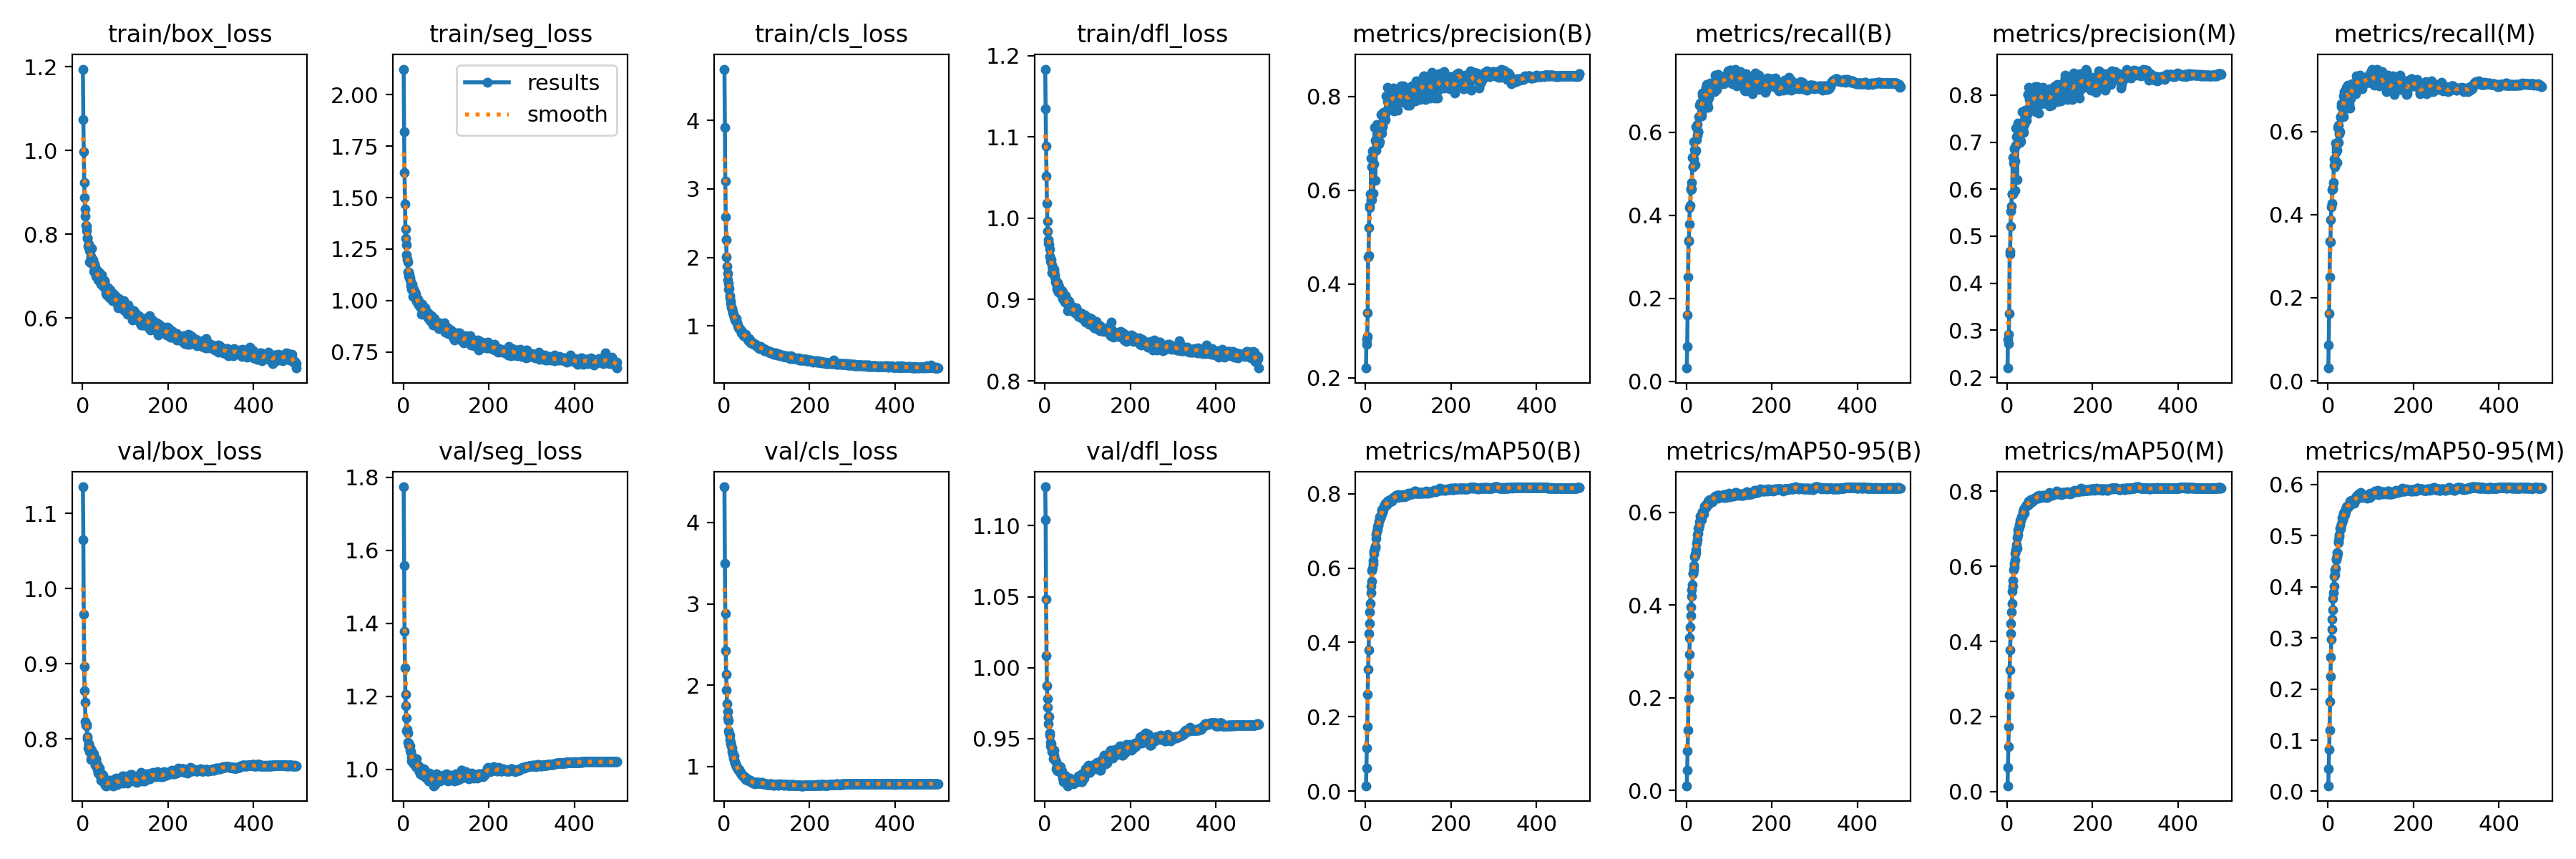

Values plotted in this chart, from the file beside it:
epoch, train/box_loss, train/seg_loss, train/cls_loss, train/dfl_loss, metrics/precision(B), metrics/recall(B), metrics/mAP50(B), metrics/mAP50-95(B), metrics/precision(M), metrics/recall(M), metrics/mAP50(M), metrics/mAP50-95(M), val/box_loss, val/seg_loss, val/cls_loss, val/dfl_loss, lr/pg0, lr/pg1, lr/pg2
1, 1.194, 2.123, 4.746, 1.183, 0.2207, 0.03218, 0.01462, 0.01049, 0.2198, 0.03075, 0.01549, 0.01086, 1.135, 1.774, 4.438, 1.127, 0.06682, 3.3211e-05, 3.3211e-05
2, 1.074, 1.818, 3.896, 1.135, 0.2814, 0.08415, 0.06208, 0.0435, 0.2808, 0.08653, 0.0643, 0.04394, 1.065, 1.559, 3.498, 1.104, 0.03352, 6.6412e-05, 6.6412e-05
3, 0.9961, 1.621, 3.11, 1.089, 0.2716, 0.1608, 0.1168, 0.08607, 0.2725, 0.1627, 0.1191, 0.08184, 0.9658, 1.378, 2.878, 1.048, 0.000222, 9.9482e-05, 9.9482e-05
4, 0.9242, 1.469, 2.59, 1.052, 0.2885, 0.252, 0.1737, 0.1309, 0.2909, 0.2491, 0.1735, 0.119, 0.8962, 1.278, 2.428, 1.008, 9.9406e-05, 9.9406e-05, 9.9406e-05
5, 0.8875, 1.348, 2.252, 1.018, 0.3377, 0.3369, 0.2599, 0.1976, 0.3365, 0.336, 0.2568, 0.1758, 0.8638, 1.205, 2.135, 0.9873, 9.9406e-05, 9.9406e-05, 9.9406e-05
6, 0.8607, 1.301, 2.011, 0.9964, 0.4576, 0.3387, 0.3283, 0.2509, 0.4626, 0.334, 0.3243, 0.2245, 0.849, 1.174, 1.94, 0.978, 9.9208e-05, 9.9208e-05, 9.9208e-05
7, 0.8429, 1.272, 1.875, 0.9843, 0.4611, 0.3786, 0.379, 0.2935, 0.4686, 0.3874, 0.3769, 0.2629, 0.8232, 1.14, 1.777, 0.972, 9.901e-05, 9.901e-05, 9.901e-05
8, 0.8212, 1.222, 1.767, 0.9738, 0.5207, 0.4179, 0.4234, 0.33, 0.5211, 0.4187, 0.421, 0.2974, 0.8189, 1.106, 1.676, 0.9655, 9.8812e-05, 9.8812e-05, 9.8812e-05
9, 0.8193, 1.2, 1.676, 0.9688, 0.5678, 0.4246, 0.4506, 0.3529, 0.5532, 0.4275, 0.4486, 0.3176, 0.8175, 1.109, 1.597, 0.9607, 9.8614e-05, 9.8614e-05, 9.8614e-05
10, 0.8095, 1.189, 1.626, 0.9678, 0.5626, 0.462, 0.4817, 0.3768, 0.5639, 0.4603, 0.4782, 0.3372, 0.8193, 1.1, 1.558, 0.9656, 9.8416e-05, 9.8416e-05, 9.8416e-05
11, 0.7917, 1.139, 1.541, 0.9621, 0.5912, 0.4659, 0.5043, 0.3953, 0.5895, 0.4618, 0.5011, 0.3542, 0.8001, 1.074, 1.441, 0.9525, 9.8218e-05, 9.8218e-05, 9.8218e-05
12, 0.7904, 1.14, 1.545, 0.9534, 0.5799, 0.463, 0.5344, 0.4187, 0.5893, 0.4634, 0.5335, 0.377, 0.803, 1.073, 1.401, 0.9542, 9.802e-05, 9.802e-05, 9.802e-05
13, 0.7709, 1.117, 1.439, 0.9474, 0.6683, 0.4798, 0.5515, 0.4327, 0.6666, 0.4776, 0.5475, 0.3882, 0.788, 1.065, 1.385, 0.9447, 9.7822e-05, 9.7822e-05, 9.7822e-05
14, 0.776, 1.128, 1.416, 0.9503, 0.5792, 0.5397, 0.5653, 0.4439, 0.5893, 0.5341, 0.5628, 0.4009, 0.7928, 1.068, 1.331, 0.9472, 9.7624e-05, 9.7624e-05, 9.7624e-05
15, 0.7693, 1.111, 1.357, 0.9491, 0.6506, 0.5174, 0.5931, 0.4682, 0.6553, 0.5175, 0.5909, 0.4206, 0.7938, 1.064, 1.302, 0.9463, 9.7426e-05, 9.7426e-05, 9.7426e-05
16, 0.7608, 1.099, 1.323, 0.9425, 0.6834, 0.5163, 0.5989, 0.4692, 0.685, 0.5146, 0.5979, 0.4238, 0.7899, 1.051, 1.278, 0.9426, 9.7228e-05, 9.7228e-05, 9.7228e-05
17, 0.734, 1.074, 1.277, 0.9332, 0.6827, 0.5366, 0.6098, 0.4765, 0.6878, 0.5325, 0.6077, 0.4326, 0.7835, 1.046, 1.254, 0.9406, 9.703e-05, 9.703e-05, 9.703e-05
18, 0.7601, 1.091, 1.253, 0.9383, 0.5935, 0.5771, 0.6193, 0.4861, 0.5981, 0.5722, 0.6176, 0.436, 0.7882, 1.049, 1.227, 0.9422, 9.6832e-05, 9.6832e-05, 9.6832e-05
19, 0.7474, 1.075, 1.244, 0.9378, 0.6556, 0.5579, 0.6377, 0.5041, 0.6596, 0.5589, 0.6345, 0.4534, 0.7841, 1.033, 1.185, 0.9417, 9.6634e-05, 9.6634e-05, 9.6634e-05
20, 0.7427, 1.055, 1.198, 0.9336, 0.6845, 0.554, 0.646, 0.5073, 0.6938, 0.5512, 0.6428, 0.4559, 0.7728, 1.023, 1.17, 0.9356, 9.6436e-05, 9.6436e-05, 9.6436e-05
21, 0.7651, 1.081, 1.192, 0.9375, 0.7333, 0.523, 0.6505, 0.5102, 0.7295, 0.5247, 0.6441, 0.4598, 0.7772, 1.021, 1.149, 0.9385, 9.6238e-05, 9.6238e-05, 9.6238e-05
22, 0.7414, 1.057, 1.171, 0.935, 0.7056, 0.5565, 0.6591, 0.5188, 0.712, 0.5551, 0.6582, 0.4668, 0.7855, 1.022, 1.108, 0.9416, 9.604e-05, 9.604e-05, 9.604e-05
23, 0.7283, 1.022, 1.143, 0.9273, 0.6215, 0.613, 0.654, 0.5132, 0.6197, 0.6091, 0.648, 0.466, 0.7749, 1.023, 1.128, 0.9351, 9.5842e-05, 9.5842e-05, 9.5842e-05
24, 0.739, 1.055, 1.131, 0.9304, 0.6843, 0.5822, 0.6795, 0.5336, 0.6964, 0.5732, 0.6776, 0.487, 0.7743, 1.014, 1.078, 0.9356, 9.5644e-05, 9.5644e-05, 9.5644e-05
25, 0.7309, 1.043, 1.117, 0.9213, 0.7029, 0.6183, 0.6905, 0.5407, 0.6997, 0.6145, 0.6837, 0.4912, 0.7716, 1.016, 1.064, 0.9345, 9.5446e-05, 9.5446e-05, 9.5446e-05
26, 0.7111, 1.026, 1.087, 0.9207, 0.7403, 0.5936, 0.6998, 0.552, 0.7409, 0.5937, 0.6973, 0.4983, 0.7728, 1.03, 1.047, 0.929, 9.5248e-05, 9.5248e-05, 9.5248e-05
27, 0.7259, 1.034, 1.081, 0.922, 0.7279, 0.6024, 0.7022, 0.5554, 0.7296, 0.6012, 0.6991, 0.5017, 0.7802, 1.022, 1.022, 0.9339, 9.505e-05, 9.505e-05, 9.505e-05
28, 0.7276, 1.042, 1.108, 0.9167, 0.7043, 0.6008, 0.7107, 0.5657, 0.7029, 0.5999, 0.7047, 0.5142, 0.7745, 1.017, 1.013, 0.9306, 9.4852e-05, 9.4852e-05, 9.4852e-05
29, 0.7095, 1.005, 1.064, 0.913, 0.7205, 0.6377, 0.7137, 0.566, 0.7202, 0.634, 0.7104, 0.5126, 0.7681, 1.006, 1.002, 0.9279, 9.4654e-05, 9.4654e-05, 9.4654e-05
30, 0.7215, 1.032, 1.047, 0.9209, 0.7063, 0.637, 0.7169, 0.5722, 0.7012, 0.6349, 0.7107, 0.5133, 0.7653, 1.016, 0.9907, 0.9273, 9.4456e-05, 9.4456e-05, 9.4456e-05
31, 0.6996, 0.9948, 1.043, 0.9091, 0.6993, 0.6659, 0.7268, 0.5801, 0.7, 0.6589, 0.7231, 0.5226, 0.7735, 1.029, 0.9897, 0.9309, 9.4258e-05, 9.4258e-05, 9.4258e-05
32, 0.7117, 1.008, 1.001, 0.9178, 0.7028, 0.671, 0.7303, 0.5821, 0.7018, 0.6661, 0.7229, 0.5211, 0.7728, 1.014, 0.9724, 0.9304, 9.406e-05, 9.406e-05, 9.406e-05
33, 0.7136, 1.001, 0.9871, 0.9152, 0.7271, 0.6682, 0.7381, 0.592, 0.7221, 0.6616, 0.7301, 0.5349, 0.7645, 1.013, 0.9627, 0.9279, 9.3862e-05, 9.3862e-05, 9.3862e-05
34, 0.699, 0.992, 0.9767, 0.9101, 0.7258, 0.6616, 0.7354, 0.5884, 0.7264, 0.6607, 0.7315, 0.5302, 0.7592, 1.004, 0.955, 0.9274, 9.3664e-05, 9.3664e-05, 9.3664e-05
35, 0.7123, 1.006, 0.9711, 0.9125, 0.7309, 0.6466, 0.7349, 0.585, 0.7365, 0.6437, 0.7321, 0.5303, 0.7663, 1.007, 0.9604, 0.9282, 9.3466e-05, 9.3466e-05, 9.3466e-05
36, 0.6904, 0.9795, 0.9605, 0.9085, 0.7611, 0.6387, 0.739, 0.5908, 0.7645, 0.6362, 0.7362, 0.5353, 0.7549, 0.9972, 0.9565, 0.9264, 9.3268e-05, 9.3268e-05, 9.3268e-05
37, 0.6994, 0.9887, 0.9499, 0.9076, 0.7317, 0.6888, 0.7518, 0.6002, 0.7281, 0.685, 0.7446, 0.5444, 0.7611, 1.008, 0.9388, 0.9304, 9.307e-05, 9.307e-05, 9.307e-05
38, 0.7036, 0.976, 0.9395, 0.9068, 0.7212, 0.6952, 0.7563, 0.6007, 0.7206, 0.6959, 0.752, 0.5469, 0.7572, 1.004, 0.9185, 0.9273, 9.2872e-05, 9.2872e-05, 9.2872e-05
39, 0.6929, 0.9721, 0.9401, 0.9073, 0.7357, 0.686, 0.7533, 0.6017, 0.7367, 0.6813, 0.7507, 0.5457, 0.7613, 0.9996, 0.9272, 0.9263, 9.2674e-05, 9.2674e-05, 9.2674e-05
40, 0.7071, 0.9911, 0.933, 0.9114, 0.7349, 0.6717, 0.749, 0.5968, 0.7369, 0.6653, 0.7418, 0.5415, 0.7573, 0.9869, 0.9086, 0.9271, 9.2476e-05, 9.2476e-05, 9.2476e-05
41, 0.6926, 0.9662, 0.9053, 0.9013, 0.7461, 0.6771, 0.7575, 0.6048, 0.7464, 0.6757, 0.7546, 0.5471, 0.7511, 0.9898, 0.9054, 0.9236, 9.2278e-05, 9.2278e-05, 9.2278e-05
42, 0.6856, 0.9723, 0.9118, 0.9091, 0.7662, 0.681, 0.7598, 0.6073, 0.7683, 0.6811, 0.7577, 0.5518, 0.7539, 0.9932, 0.9053, 0.9221, 9.208e-05, 9.208e-05, 9.208e-05
43, 0.6797, 0.9335, 0.8812, 0.9004, 0.76, 0.6961, 0.7658, 0.6142, 0.7481, 0.7058, 0.7608, 0.5559, 0.7455, 0.9952, 0.8866, 0.9199, 9.1882e-05, 9.1882e-05, 9.1882e-05
44, 0.7025, 0.983, 0.9045, 0.9049, 0.7483, 0.6888, 0.7672, 0.6121, 0.7592, 0.6778, 0.7615, 0.5579, 0.7522, 0.9835, 0.8879, 0.9243, 9.1684e-05, 9.1684e-05, 9.1684e-05
45, 0.6843, 0.9644, 0.8795, 0.9018, 0.7602, 0.7082, 0.7692, 0.6161, 0.7563, 0.7053, 0.7626, 0.5578, 0.7529, 0.9927, 0.882, 0.9242, 9.1486e-05, 9.1486e-05, 9.1486e-05
46, 0.6849, 0.9418, 0.8604, 0.8993, 0.7508, 0.6993, 0.7684, 0.6099, 0.7457, 0.6944, 0.7613, 0.5555, 0.7524, 0.9938, 0.8843, 0.9243, 9.1288e-05, 9.1288e-05, 9.1288e-05
47, 0.6827, 0.9478, 0.8586, 0.8972, 0.7628, 0.7159, 0.7742, 0.617, 0.7588, 0.711, 0.7665, 0.5585, 0.7447, 1, 0.8642, 0.9228, 9.109e-05, 9.109e-05, 9.109e-05
48, 0.6752, 0.9537, 0.8494, 0.9, 0.8007, 0.6672, 0.7724, 0.6163, 0.801, 0.6643, 0.7685, 0.5598, 0.7514, 0.9878, 0.8608, 0.9236, 9.0892e-05, 9.0892e-05, 9.0892e-05
49, 0.6895, 0.9558, 0.8683, 0.9043, 0.7973, 0.6685, 0.771, 0.6183, 0.8017, 0.6652, 0.7671, 0.5591, 0.7422, 0.989, 0.8683, 0.9208, 9.0694e-05, 9.0694e-05, 9.0694e-05
50, 0.6826, 0.9655, 0.8581, 0.8958, 0.7705, 0.6829, 0.7708, 0.6163, 0.7691, 0.6783, 0.7647, 0.5572, 0.7481, 0.999, 0.8691, 0.9213, 9.0496e-05, 9.0496e-05, 9.0496e-05
51, 0.6895, 0.9666, 0.8799, 0.8952, 0.8187, 0.6604, 0.7796, 0.6241, 0.8161, 0.6569, 0.7732, 0.5683, 0.742, 0.9799, 0.8443, 0.9205, 9.0298e-05, 9.0298e-05, 9.0298e-05
52, 0.6858, 0.9495, 0.8377, 0.8996, 0.7892, 0.6861, 0.7753, 0.6176, 0.7907, 0.6813, 0.7702, 0.56, 0.743, 0.9771, 0.8411, 0.9219, 9.01e-05, 9.01e-05, 9.01e-05
53, 0.6727, 0.9409, 0.8329, 0.8992, 0.8041, 0.682, 0.7753, 0.6252, 0.8008, 0.6787, 0.7692, 0.5641, 0.7381, 0.9797, 0.8465, 0.9184, 8.9902e-05, 8.9902e-05, 8.9902e-05
54, 0.6633, 0.9298, 0.8221, 0.8867, 0.8022, 0.6979, 0.7821, 0.6274, 0.7985, 0.6944, 0.7751, 0.5684, 0.7383, 0.9781, 0.8366, 0.9168, 8.9704e-05, 8.9704e-05, 8.9704e-05
55, 0.6575, 0.9282, 0.8157, 0.8926, 0.7899, 0.701, 0.7824, 0.6224, 0.7902, 0.6955, 0.7779, 0.5673, 0.738, 0.9753, 0.8331, 0.9214, 8.9506e-05, 8.9506e-05, 8.9506e-05
56, 0.6732, 0.9455, 0.8094, 0.8977, 0.7776, 0.7191, 0.778, 0.6224, 0.7718, 0.7139, 0.7699, 0.5675, 0.7413, 0.9807, 0.8359, 0.9205, 8.9308e-05, 8.9308e-05, 8.9308e-05
57, 0.6554, 0.9154, 0.8055, 0.8939, 0.802, 0.7072, 0.7825, 0.6264, 0.7999, 0.7044, 0.778, 0.5685, 0.7424, 0.9755, 0.8317, 0.9212, 8.911e-05, 8.911e-05, 8.911e-05
58, 0.6626, 0.9294, 0.7812, 0.8945, 0.7927, 0.7124, 0.7832, 0.6265, 0.7893, 0.7069, 0.7746, 0.5649, 0.7445, 0.9781, 0.8443, 0.9221, 8.8912e-05, 8.8912e-05, 8.8912e-05
59, 0.6727, 0.9359, 0.813, 0.8893, 0.7906, 0.7096, 0.781, 0.6247, 0.7883, 0.7047, 0.7754, 0.5692, 0.7382, 0.9677, 0.8265, 0.9197, 8.8714e-05, 8.8714e-05, 8.8714e-05
60, 0.6681, 0.9198, 0.7902, 0.889, 0.7886, 0.7067, 0.7798, 0.6238, 0.7847, 0.7009, 0.7743, 0.5683, 0.741, 0.9753, 0.8307, 0.9216, 8.8516e-05, 8.8516e-05, 8.8516e-05
... 440 more rows
